Run: headless pygame with SDL's dummy video driver; simulated clock (each Clock.tick advances the game by its frame time, no real sleeping); random seed 0; keys injected as events and as key.get_pressed() state; mouse plan: one left click at the window centre at the start of phase 2, then a move to the lower-right quarter at the start of phase 3; restart key RETURN tapped at the start of phases 3 and 4.
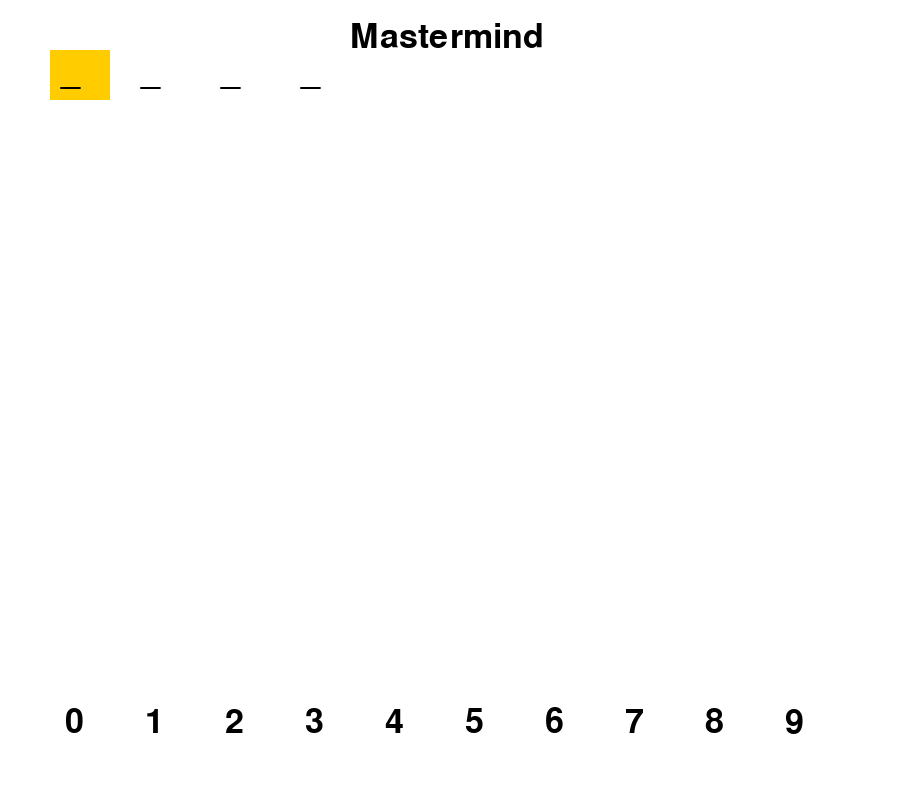
Frame 1 of 4 · flips 1–60 · no input
Frame 2 of 4 · flips 61–180 · clicked the window centre · tapped SPACE, RETURN · held RIGHT (→), D · screen unchanged from frame 1, image omitted
Frame 3 of 4 · flips 181–300 · moved the mouse to the lower-right quarter · tapped RETURN · held DOWN (↓), S · screen unchanged from frame 2, image omitted
Frame 4 of 4 · flips 301–420 · tapped RETURN · held LEFT (←), A, UP (↑), W · screen unchanged from frame 3, image omitted

The pygame program that drew these frames:

import random
import pygame
import sys

# initialize pygame -

pygame.init()

# screen - screen_width: The width of the game window. - screen_height: The height of the game window. - screen: The game window. - set_mode(): Creates a game window with the specified dimensions. - set_caption(): Sets the title of the game window.

screen_width, screen_height = 900, 800
screen = pygame.display.set_mode((screen_width, screen_height))
pygame.display.set_caption("Welcome to the Mastermind game!")

# colors - colors: Predefined colors used in the game.

WHITE = (255, 255, 255)
BLACK = (0, 0, 0)
RED = (255, 0, 0)
GREEN = (0, 255, 0)
GRAY = (200, 200, 200)
HIGHLIGHT = (255, 204, 0)

# fonts - fonts: Predefined fonts used for rendering text.
font = pygame.font.Font(None, 50)
small_font = pygame.font.Font(None, 35)

# game variables - secret_code: The randomly generated secret code.
"""
- player_input: The current input from the player.
- max_attempts: The maximum number of attempts allowed.
- active_cell: The currently active cell for input.
- attempts: A list of all the player's guesses and corresponding hints.
"""
secret_code = [random.randint(0, 9) for _ in range(4)]
player_input = ["_", "_", "_", "_"]
max_attempts = 5
active_cell = 0
attempts = []
max_attempts = 10
game_over = False
hint_message = ""
      
# bouton for choosing the number - buttons: Rectangles representing the number buttons for input.
buttons = [
    pygame.Rect(50 + i * 80, 700, 60, 50) for i in range(10)
]

# function to generate a hint based on the secret code and the player's guess - secret: The secret code to guess. - guess: The player's guess.

def generate_hint(secret, guess):
    correct_position = sum(s == g for s, g in zip(secret, guess))
    correct_number = sum(min(secret.count(n), guess.count(n)) for n in set(guess)) - correct_position
    return f"{correct_position} bien placé(s), {correct_number} mal placé(s)"

# draw function for rendering the game screen - screen: The game window. - draw(): Renders the game screen, including the player's guesses, buttons, and hints

def draw():
    screen.fill(WHITE)

    # draw title    
    title_text = font.render("Mastermind", True, BLACK)
    screen.blit(title_text, (screen_width // 2 - 100, 20))

    # draw guesses
    for i, guess in enumerate(attempts):
         y = 50 + i * 60
         for j, num in enumerate(guess["guess"]):
            pygame.draw.rect(screen, RED, (50 + j * 80, y, 60, 50))
            text = font.render(str(num), True, BLACK)
            screen.blit(text, (60 + j * 80, y + 5))
    
# draw the current player input

    y = 50 + len(attempts) * 60
    for j in range(4):
        color = HIGHLIGHT if j == active_cell else WHITE
        pygame.draw.rect(screen, color, (50 + j * 80, y, 60, 50))
        text = font.render(str(player_input[j]), True, BLACK)
        screen.blit(text, (60 + j * 80, y + 5))

    # draw buttons
    for i, button in enumerate(buttons):
        pygame.draw.rect(screen, WHITE, button)
        text = font.render(str(i), True, BLACK)
        screen.blit(text, (button.x + 15, button.y + 5))

    # Afficher les informations de l'indice - hint_message: A message providing feedback to the player.
    if attempts:
        hint_text = small_font.render(attempts[-1]["hint"], True, GREEN)
        screen.blit(hint_text, (400, y + 10))

# game over message - game_over: A boolean indicating whether the game is over.
    if game_over:
        game_over_text = font.render("Game Over!", True, RED)
        screen.blit(game_over_text, (screen_width // 2 - 100, screen_height - 100))
        secret_text = small_font.render(f"Code secret : {''.join(map(str, secret_code))}", True, BLACK)
        screen.blit(secret_text, (screen_width // 2 - 100, screen_height - 60))

    pygame.display.flip()

# game loop - running: A boolean indicating whether the game is running.
running = True
while running:
    draw()

# event handling
    for event in pygame.event.get():
        if event.type == pygame.QUIT:
            running = False
            break
        

        elif event.type == pygame.MOUSEBUTTONDOWN and not game_over:
            for i, button in enumerate(buttons):
                if button.collidepoint(event.pos):
                    player_input[active_cell] = i
                    active_cell = (active_cell + 1) % 4
                    break
# event handling - event: The event to handle.

        elif event.type == pygame.KEYDOWN:
            if event.key == pygame.K_RETURN and not game_over:
                if "_" in player_input:
                    hint_message = "Complétez votre ligne !"
                else:
                    guess = list(map(int, player_input))
                    hint = generate_hint(secret_code, guess)
                    attempts.append({"guess": player_input.copy(), "hint": hint})
                    player_input = ["_", "_", "_", "_"]
                    active_cell = 0

# check if the player has won or lost
                    if guess == secret_code:
                        hint_message = "Félicitations, vous avez gagné !"
                        game_over = True
                    elif len(attempts) >= max_attempts:
                        game_over = True
                        hint_message = "Vous avez perdu !"

# check if the player has won or lost - hint_message: A message providing feedback to the player.                       

pygame.quit()
sys.exit()
